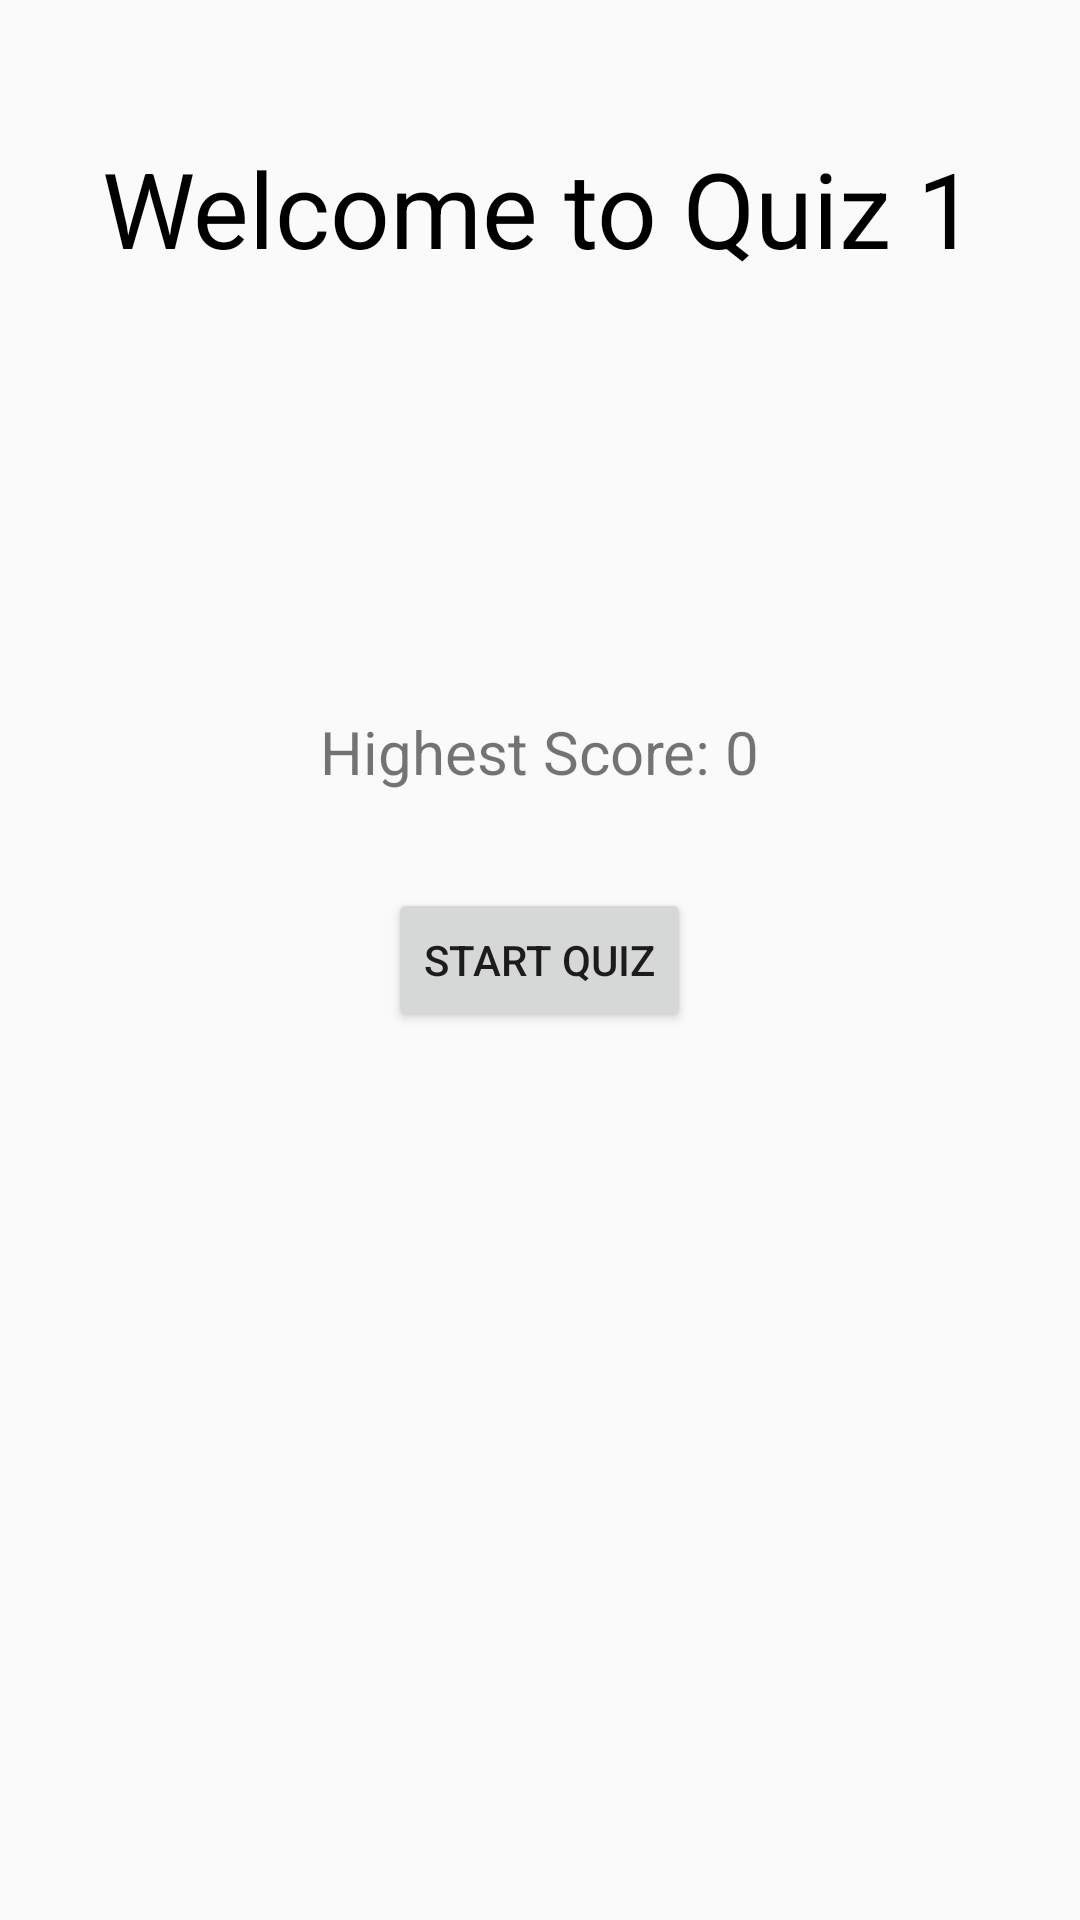

Produce the Android XML layout that renders to this screen, including the resource entries it uses.
<!-- AndroidManifest.xml: application theme AppTheme -->
<!-- res/layout/tutorial0.xml -->
<?xml version="1.0" encoding="utf-8"?>
<RelativeLayout xmlns:android="http://schemas.android.com/apk/res/android"
    xmlns:tools="http://schemas.android.com/tools"
    android:layout_width="match_parent" android:layout_height="match_parent"
    android:orientation="vertical"
    android:padding="16dp"
    tools:context=".Quiz0"
    >
    <TextView
        android:layout_width="wrap_content"
        android:layout_height="wrap_content"
        android:layout_centerHorizontal="true"
        android:layout_marginTop="30dp"
        android:text="Welcome to Quiz 1"
        android:textColor="@android:color/black"
        android:textSize="35sp" />


    <Button
        android:id="@+id/button_start_quiz"
        android:layout_width="wrap_content"
        android:layout_height="wrap_content"
        android:layout_centerInParent="true"
        android:text="Start Quiz" />

    <TextView
        android:id="@+id/text_view_highscore"
        android:layout_width="wrap_content"
        android:layout_height="wrap_content"
        android:layout_above="@id/button_start_quiz"
        android:layout_centerHorizontal="true"
        android:layout_marginBottom="32dp"
        android:text="Highest Score: 0"
        android:textSize="20sp" />



</RelativeLayout>
<!-- resources referenced by this layout -->
<resources>
  <style name="AppTheme" parent="Theme.AppCompat.Light.DarkActionBar">
          
          <item name="colorPrimary">@color/colorPrimary</item>
          <item name="colorPrimaryDark">@color/colorPrimaryDark</item>
          <item name="colorAccent">@color/colorAccent</item>
      </style>
  <color name="colorPrimary">#3f9db5</color>
  <color name="colorPrimaryDark">#287a93</color>
  <color name="colorAccent">#FF4081</color>
</resources>
